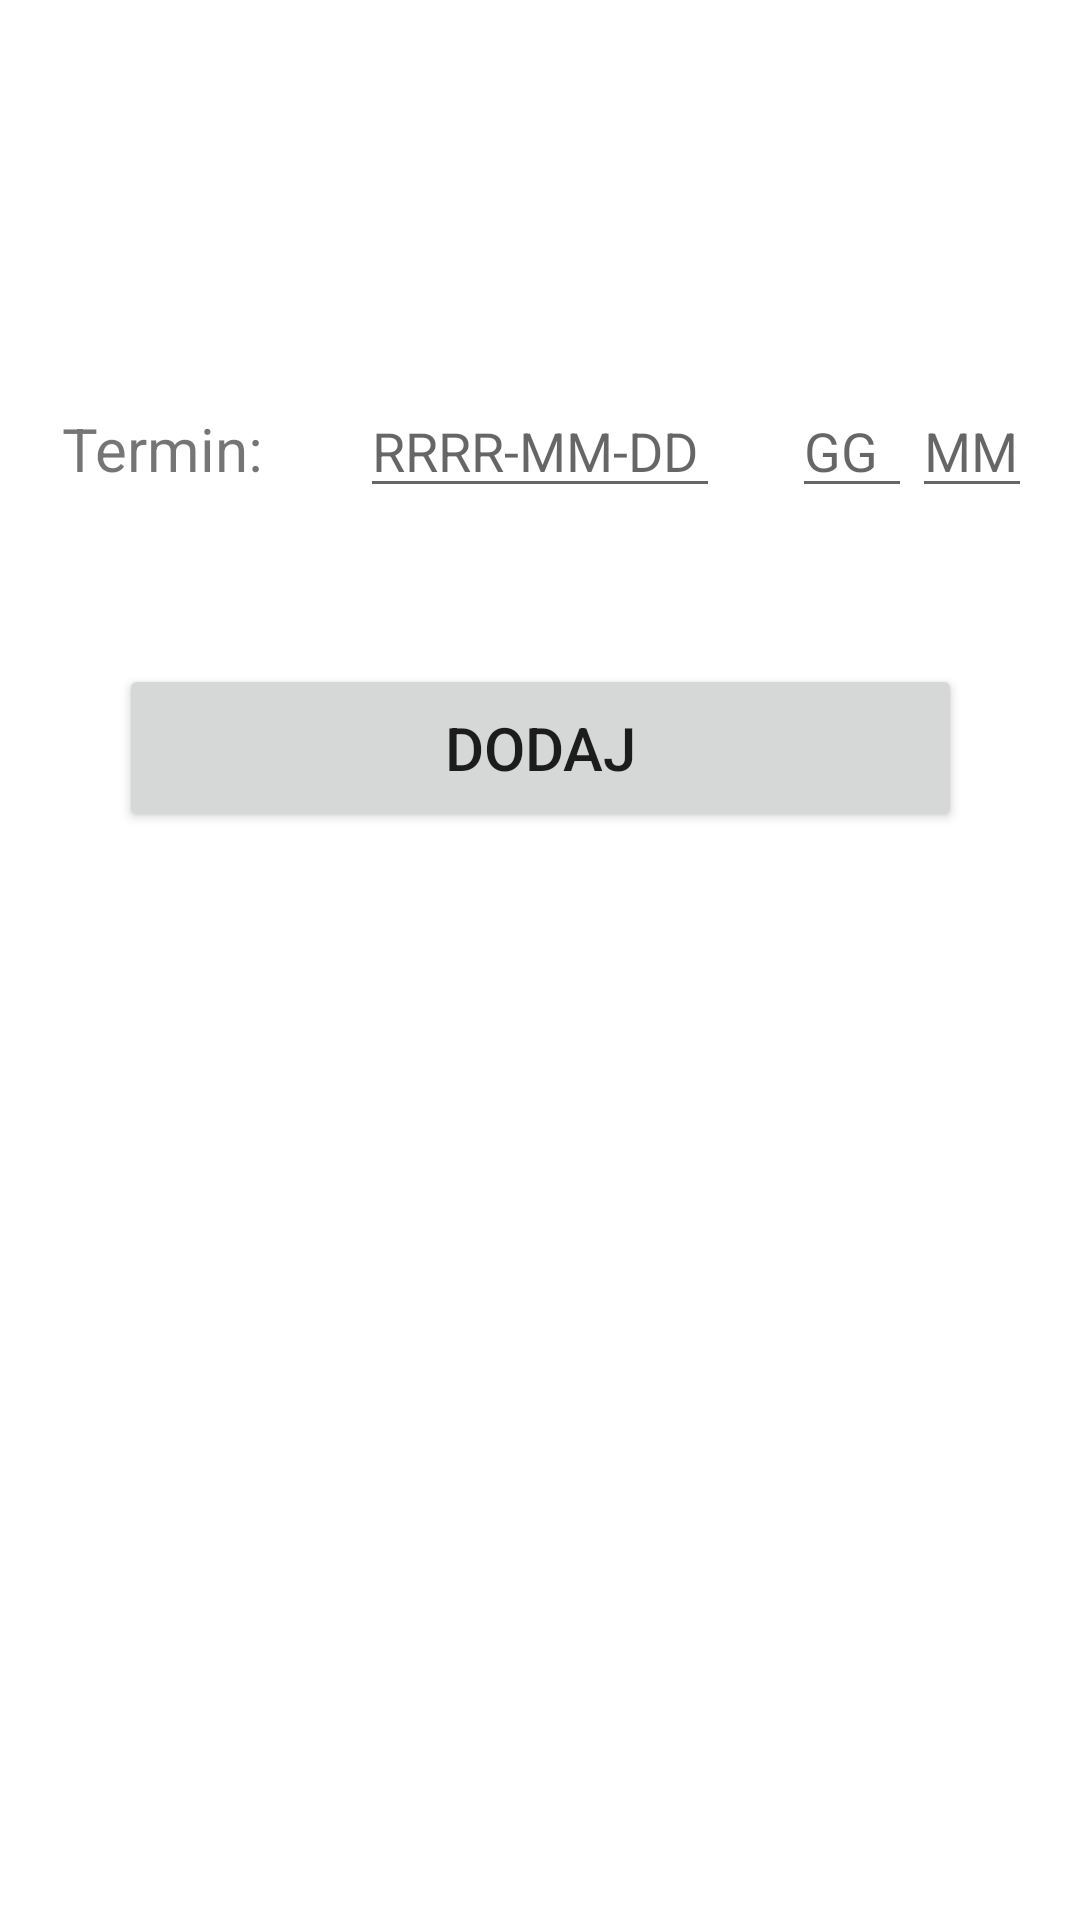

Here is an Android app screen rendered from its layout file. Give the layout XML and the strings, colors and styles it references.
<!-- AndroidManifest.xml: application theme Theme.Android_app -->
<!-- res/layout/activity_create_visit__doctor.xml -->
<?xml version="1.0" encoding="utf-8"?>
<androidx.constraintlayout.widget.ConstraintLayout xmlns:android="http://schemas.android.com/apk/res/android"
    xmlns:app="http://schemas.android.com/apk/res-auto"
    xmlns:tools="http://schemas.android.com/tools"
    android:layout_width="match_parent"
    android:layout_height="match_parent"
    tools:context=".ui.doctor.CreateVisit_Doctor">

    <TextView
        android:id="@+id/text_fulldateHeader"
        android:layout_width="70dp"
        android:layout_height="wrap_content"
        android:layout_marginTop="136dp"
        android:text="@string/_fulldatePl"
        android:textAlignment="viewEnd"
        android:textSize="20sp"
        app:layout_constraintEnd_toStartOf="@+id/edit_date"
        app:layout_constraintHorizontal_bias="0.352"
        app:layout_constraintStart_toStartOf="parent"
        app:layout_constraintTop_toTopOf="parent" />

    <Button
        android:id="@+id/button_add"
        android:layout_width="281dp"
        android:layout_height="56dp"
        android:text="@string/_addPl"
        android:textSize="20sp"
        app:layout_constraintBottom_toBottomOf="parent"
        app:layout_constraintEnd_toEndOf="parent"
        app:layout_constraintStart_toStartOf="parent"
        app:layout_constraintTop_toBottomOf="@+id/edit_date"
        app:layout_constraintVertical_bias="0.125" />

    <EditText
        android:id="@+id/edit_date"
        android:layout_width="120dp"
        android:layout_height="wrap_content"
        android:layout_marginTop="128dp"
        android:layout_marginEnd="24dp"
        android:ems="10"
        android:hint="@string/_dateHint"
        android:inputType="date"
        app:layout_constraintEnd_toStartOf="@+id/edit_hours"
        app:layout_constraintTop_toTopOf="parent" />

    <EditText
        android:id="@+id/edit_hours"
        android:layout_width="40dp"
        android:layout_height="wrap_content"
        android:layout_marginTop="128dp"
        android:ems="10"
        android:hint="@string/_hoursHint"
        android:inputType="datetime"
        app:layout_constraintEnd_toStartOf="@+id/edit_minutes"
        app:layout_constraintTop_toTopOf="parent" />

    <EditText
        android:id="@+id/edit_minutes"
        android:layout_width="40dp"
        android:layout_height="wrap_content"
        android:layout_marginTop="128dp"
        android:layout_marginEnd="16dp"
        android:ems="10"
        android:hint="@string/_minutesHint"
        android:inputType="datetime"
        app:layout_constraintEnd_toEndOf="parent"
        app:layout_constraintTop_toTopOf="parent" />

</androidx.constraintlayout.widget.ConstraintLayout>
<!-- resources referenced by this layout -->
<resources>
  <string name="_addPl">Dodaj</string>
  <string name="_dateHint">RRRR-MM-DD</string>
  <string name="_fulldatePl">Termin:</string>
  <string name="_hoursHint">GG</string>
  <string name="_minutesHint">MM</string>
  <style name="Theme.Android_app" parent="Theme.MaterialComponents.DayNight.DarkActionBar">
          
          <item name="colorPrimary">@color/blue_500</item>
          <item name="colorPrimaryVariant">@color/blue_700</item>
          <item name="colorOnPrimary">@color/white</item>
          
          <item name="colorSecondary">@color/teal_200</item>
          <item name="colorSecondaryVariant">@color/teal_700</item>
          <item name="colorOnSecondary">@color/black</item>
          
          <item name="android:statusBarColor" tools:targetApi="l">?attr/colorPrimaryVariant</item>
          
      </style>
  <color name="blue_500">#FF2395C3</color>
  <color name="blue_700">#0066CC</color>
  <color name="white">#FFFFFFFF</color>
  <color name="teal_200">#FF03DAC5</color>
  <color name="teal_700">#FF018786</color>
  <color name="black">#FF000000</color>
</resources>
